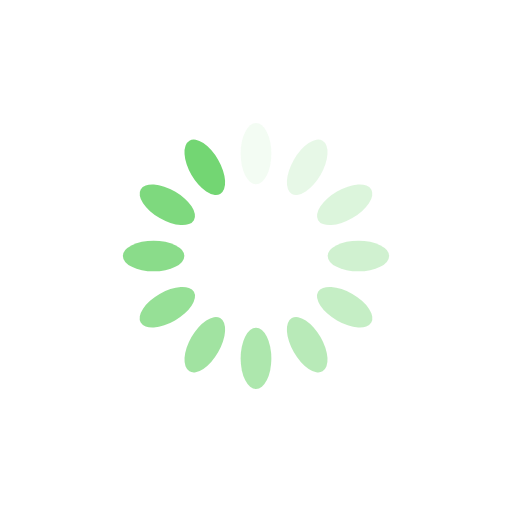
t = 0.00 s
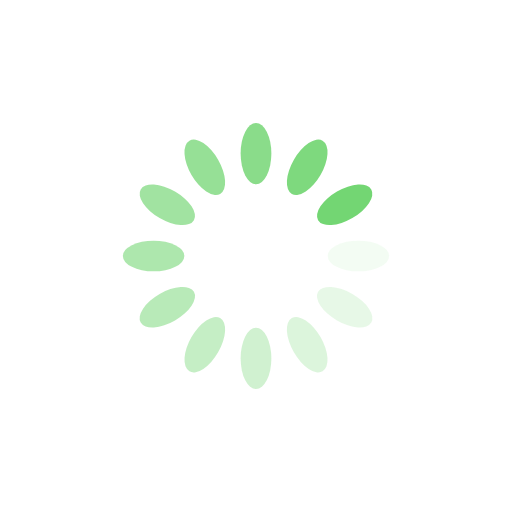
t = 0.25 s
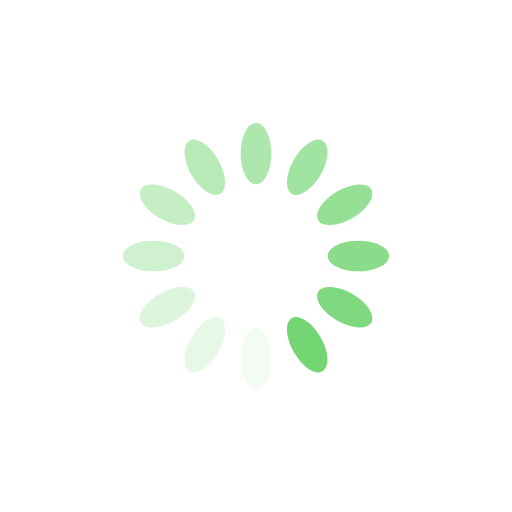
t = 0.50 s
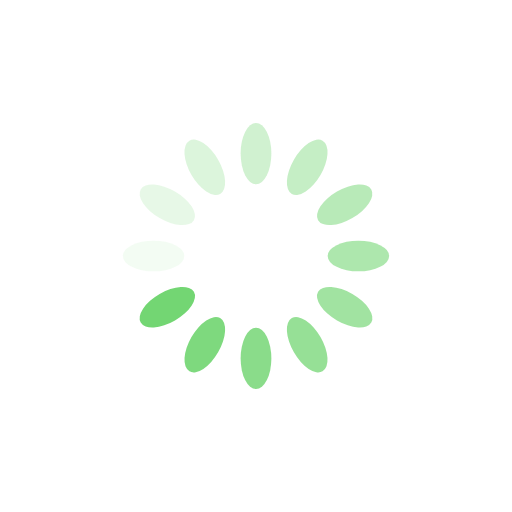
t = 0.75 s

The animated SVG that drew these frames (rendered in a browser with its animation timeline set to each time). Animation: 12 SMIL elements (animate=12); one cycle of 1.00 s, repeats indefinitely.

<?xml version="1.0" encoding="utf-8"?>
<svg xmlns="http://www.w3.org/2000/svg" xmlns:xlink="http://www.w3.org/1999/xlink" style="margin: auto; background: var(--lighter-color); display: block; --darkreader-inline-bgcolor: #181a1b; --darkreader-inline-bgimage: none; shape-rendering: auto;" width="200px" height="200px" viewBox="0 0 100 100" preserveAspectRatio="xMidYMid" data-darkreader-inline-bgcolor="" data-darkreader-inline-bgimage="">
<g transform="rotate(0 50 50)">
  <rect x="47" y="24" rx="3" ry="6" width="6" height="12" fill="#73d673" style="--darkreader-inline-fill: #73d673;" data-darkreader-inline-fill="">
    <animate attributeName="opacity" values="1;0" keyTimes="0;1" dur="1s" begin="-0.9166666666666666s" repeatCount="indefinite"></animate>
  </rect>
</g><g transform="rotate(30 50 50)">
  <rect x="47" y="24" rx="3" ry="6" width="6" height="12" fill="#73d673" style="--darkreader-inline-fill: #73d673;" data-darkreader-inline-fill="">
    <animate attributeName="opacity" values="1;0" keyTimes="0;1" dur="1s" begin="-0.8333333333333334s" repeatCount="indefinite"></animate>
  </rect>
</g><g transform="rotate(60 50 50)">
  <rect x="47" y="24" rx="3" ry="6" width="6" height="12" fill="#73d673" style="--darkreader-inline-fill: #73d673;" data-darkreader-inline-fill="">
    <animate attributeName="opacity" values="1;0" keyTimes="0;1" dur="1s" begin="-0.75s" repeatCount="indefinite"></animate>
  </rect>
</g><g transform="rotate(90 50 50)">
  <rect x="47" y="24" rx="3" ry="6" width="6" height="12" fill="#73d673" style="--darkreader-inline-fill: #73d673;" data-darkreader-inline-fill="">
    <animate attributeName="opacity" values="1;0" keyTimes="0;1" dur="1s" begin="-0.6666666666666666s" repeatCount="indefinite"></animate>
  </rect>
</g><g transform="rotate(120 50 50)">
  <rect x="47" y="24" rx="3" ry="6" width="6" height="12" fill="#73d673" style="--darkreader-inline-fill: #73d673;" data-darkreader-inline-fill="">
    <animate attributeName="opacity" values="1;0" keyTimes="0;1" dur="1s" begin="-0.5833333333333334s" repeatCount="indefinite"></animate>
  </rect>
</g><g transform="rotate(150 50 50)">
  <rect x="47" y="24" rx="3" ry="6" width="6" height="12" fill="#73d673" style="--darkreader-inline-fill: #73d673;" data-darkreader-inline-fill="">
    <animate attributeName="opacity" values="1;0" keyTimes="0;1" dur="1s" begin="-0.5s" repeatCount="indefinite"></animate>
  </rect>
</g><g transform="rotate(180 50 50)">
  <rect x="47" y="24" rx="3" ry="6" width="6" height="12" fill="#73d673" style="--darkreader-inline-fill: #73d673;" data-darkreader-inline-fill="">
    <animate attributeName="opacity" values="1;0" keyTimes="0;1" dur="1s" begin="-0.4166666666666667s" repeatCount="indefinite"></animate>
  </rect>
</g><g transform="rotate(210 50 50)">
  <rect x="47" y="24" rx="3" ry="6" width="6" height="12" fill="#73d673" style="--darkreader-inline-fill: #73d673;" data-darkreader-inline-fill="">
    <animate attributeName="opacity" values="1;0" keyTimes="0;1" dur="1s" begin="-0.3333333333333333s" repeatCount="indefinite"></animate>
  </rect>
</g><g transform="rotate(240 50 50)">
  <rect x="47" y="24" rx="3" ry="6" width="6" height="12" fill="#73d673" style="--darkreader-inline-fill: #73d673;" data-darkreader-inline-fill="">
    <animate attributeName="opacity" values="1;0" keyTimes="0;1" dur="1s" begin="-0.25s" repeatCount="indefinite"></animate>
  </rect>
</g><g transform="rotate(270 50 50)">
  <rect x="47" y="24" rx="3" ry="6" width="6" height="12" fill="#73d673" style="--darkreader-inline-fill: #73d673;" data-darkreader-inline-fill="">
    <animate attributeName="opacity" values="1;0" keyTimes="0;1" dur="1s" begin="-0.16666666666666666s" repeatCount="indefinite"></animate>
  </rect>
</g><g transform="rotate(300 50 50)">
  <rect x="47" y="24" rx="3" ry="6" width="6" height="12" fill="#73d673" style="--darkreader-inline-fill: #73d673;" data-darkreader-inline-fill="">
    <animate attributeName="opacity" values="1;0" keyTimes="0;1" dur="1s" begin="-0.08333333333333333s" repeatCount="indefinite"></animate>
  </rect>
</g><g transform="rotate(330 50 50)">
  <rect x="47" y="24" rx="3" ry="6" width="6" height="12" fill="#73d673" style="--darkreader-inline-fill: #73d673;" data-darkreader-inline-fill="">
    <animate attributeName="opacity" values="1;0" keyTimes="0;1" dur="1s" begin="0s" repeatCount="indefinite"></animate>
  </rect>
</g>
<!-- [ldio] generated by https://loading.io/ --></svg>
